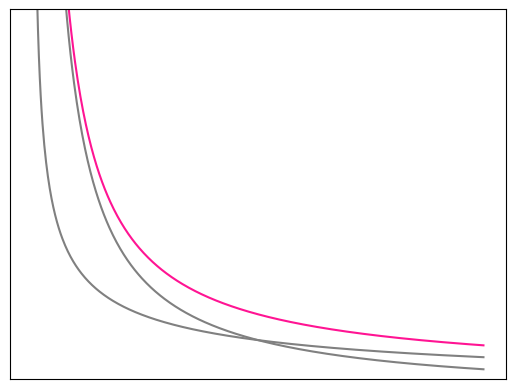
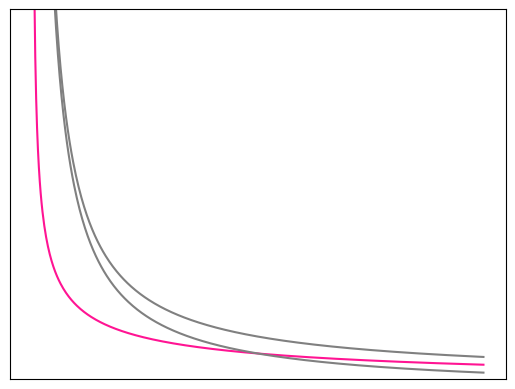
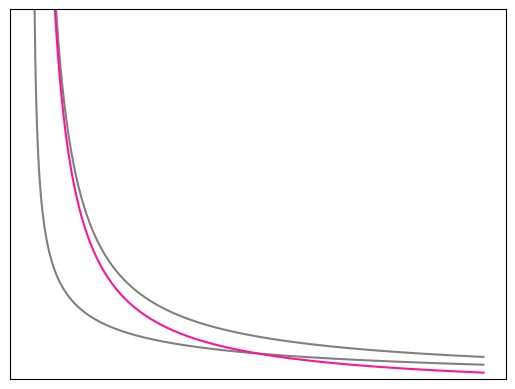

Generate these figures, in order, with matplotlib:
import numpy as np 
import matplotlib.pyplot as plt

x = np.linspace(1e-3, 2, 500)

plt.figure()

plt.plot(x, 3/np.log(1+x), color = 'deeppink')
plt.plot(x, 3/np.sqrt(x), color = 'grey')
plt.plot(x, 3/x, color = 'grey')
plt.ylim(1, 20)
plt.xticks([],[])
plt.yticks([],[])
plt.savefig('ln.pdf', bbox_inches = 'tight')

plt.figure()

plt.plot(x, 3/np.log(1+x), color = 'grey')
plt.plot(x, 3/np.sqrt(x), color = 'deeppink')
plt.plot(x, 3/x, color = 'grey')
plt.ylim(1, 30)
plt.xticks([],[])
plt.yticks([],[])
plt.savefig('sqrt.pdf', bbox_inches = 'tight')

plt.figure()

plt.plot(x, 3/np.log(1+x), color = 'grey')
plt.plot(x, 3/np.sqrt(x), color = 'grey')
plt.plot(x, 3/x, color = 'deeppink')
plt.ylim(1, 30)
plt.xticks()
plt.xticks([],[])
plt.yticks([],[])
plt.savefig('t.pdf', bbox_inches = 'tight')